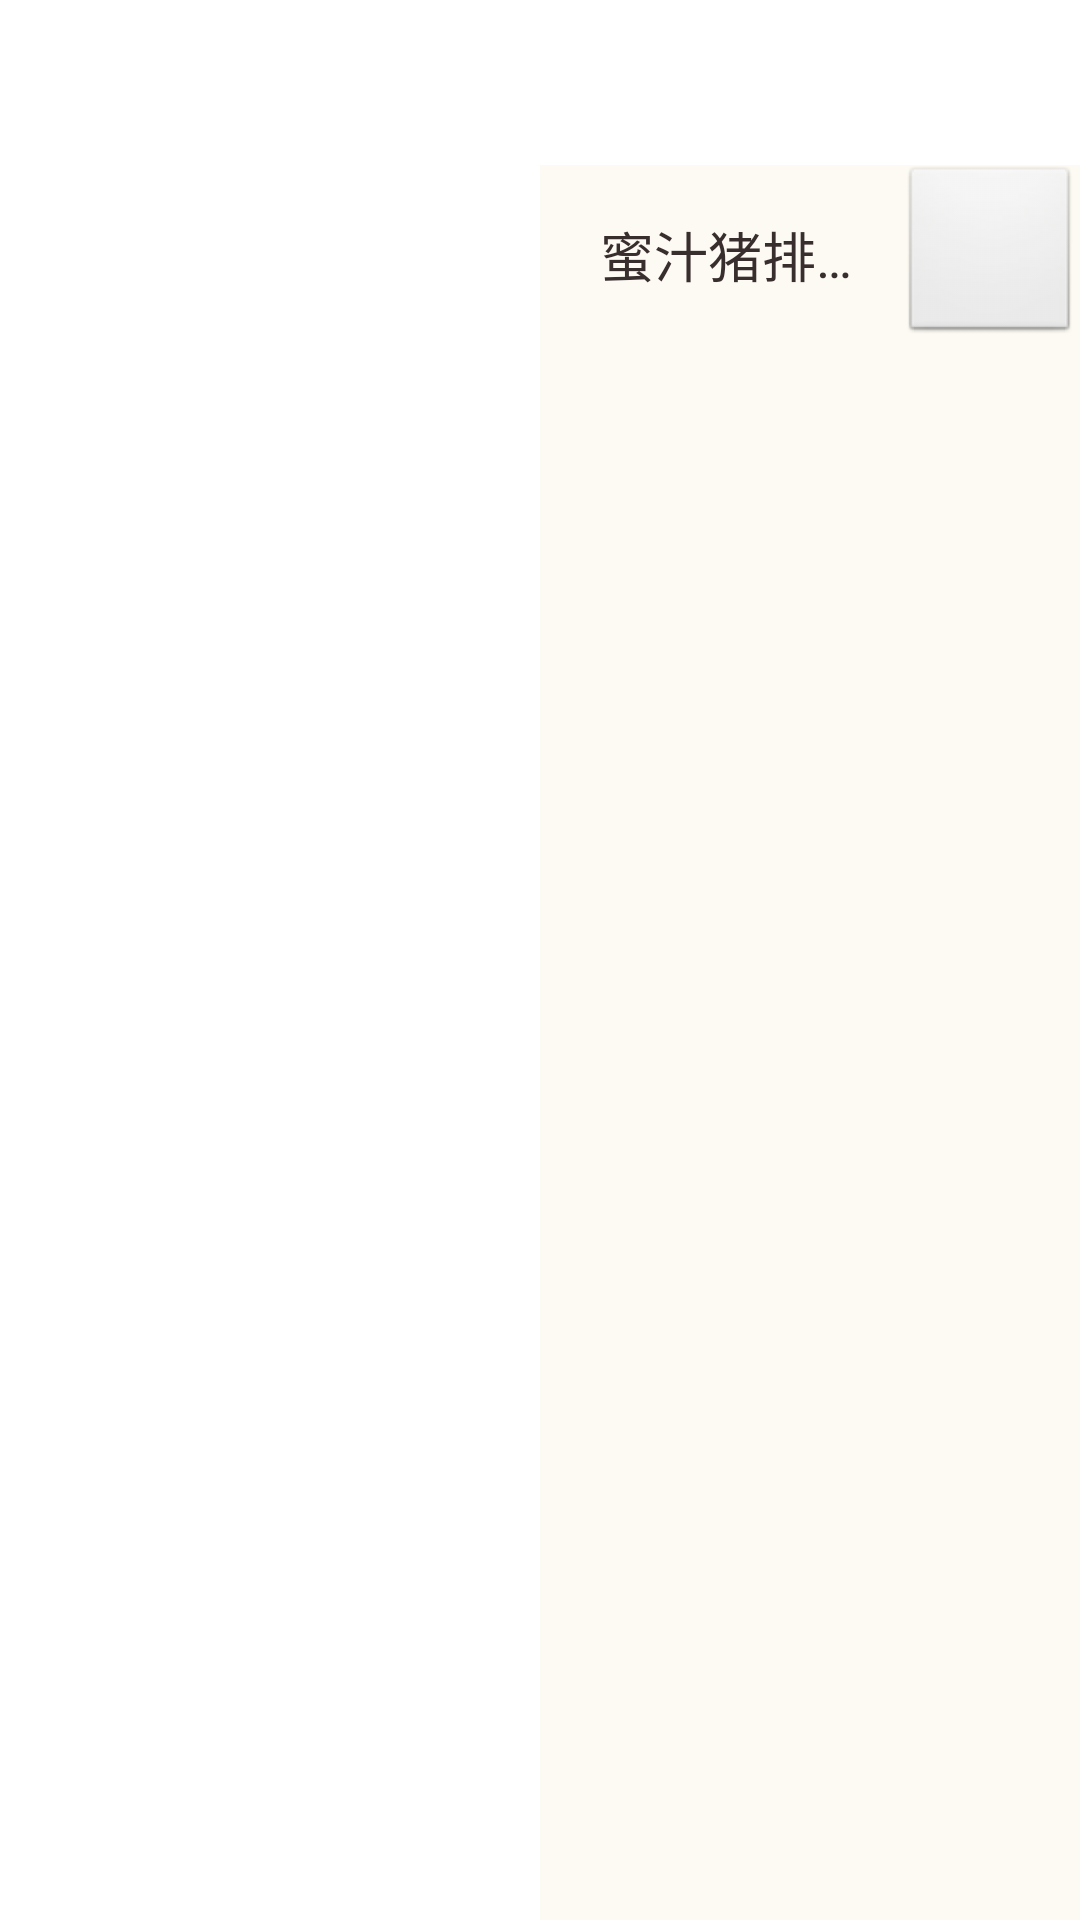

Write the Android layout XML for this screen, with the resource values it uses.
<!-- AndroidManifest.xml: application theme AppTheme -->
<!-- res/layout/activity_dish_order.xml -->
<?xml version="1.0" encoding="utf-8"?>
<LinearLayout xmlns:android="http://schemas.android.com/apk/res/android"
    android:layout_width="1024dip"
    android:layout_height="770dip"
    android:orientation="vertical" >

    <LinearLayout
        android:layout_width="match_parent"
        android:layout_height="55dip"
        android:background="#00000000"
        android:orientation="vertical" >
    </LinearLayout>

    <LinearLayout
        android:layout_width="match_parent"
        android:layout_height="match_parent"
        android:orientation="horizontal"
        android:weightSum="2" >

        <LinearLayout
            android:id="@+id/dish_detail_left"
            android:layout_width="match_parent"
            android:layout_height="match_parent"
            android:layout_weight="1"
            android:background="#00000000"
            android:orientation="vertical" >
        </LinearLayout>

        <RelativeLayout
            android:layout_width="match_parent"
            android:layout_height="match_parent"
            android:layout_weight="1"
            android:background="@color/dish_detail_bg" >

            <RelativeLayout
                android:layout_width="match_parent"
                android:layout_height="60dip"
                android:layout_marginLeft="20dip" >

                <TextView
                    android:id="@+id/dish_detail_name"
                    android:layout_width="wrap_content"
                    android:layout_height="match_parent"
                    android:layout_alignParentLeft="true"
                    android:layout_toLeftOf="@+id/dish_detail_exit"
                    android:singleLine="true"
                    android:text="蜜汁猪排饭dddddd"
                    android:textColor="@color/dish_detail_name"
                    android:textSize="@dimen/text_size_18"
                    android:gravity="center_vertical" />

                
                <Button
                    android:id="@+id/dish_detail_exit"
                    android:layout_width="60dip"
                    android:layout_height="60dip"
                    android:layout_alignParentRight="true" />
            </RelativeLayout>
        </RelativeLayout>
    </LinearLayout>

</LinearLayout>
<!-- resources referenced by this layout -->
<resources>
  <color name="dish_detail_bg">#fcfaf3</color>
  <color name="dish_detail_name">#392e2e</color>
  <dimen name="text_size_18">18sp</dimen>
  <style name="AppTheme" parent="AppBaseTheme">
          
      </style>
  <style name="AppBaseTheme" parent="android:Theme.Light">
          
      </style>
</resources>
